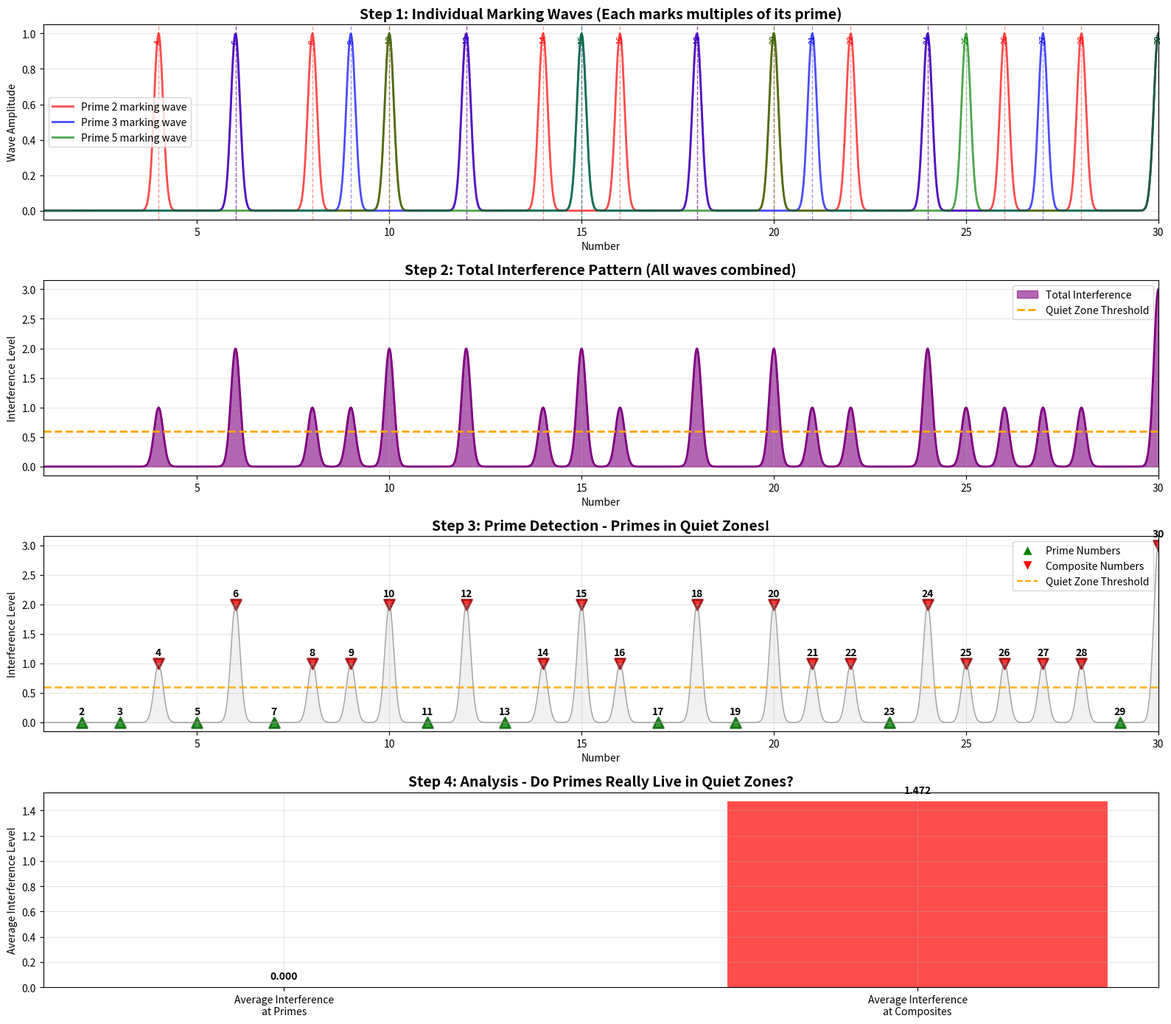

The script that saved this image:
# ----------------------------------------------------------------------------
# Prime research archive :: research/01-prime-wave-sieve/numbered-series/prime08_marking_waves_quiet_zones.py
# Original location      :: learn/prime8.py   (last edited 2025-08-01)
# What this script does  :: Marking waves and "quiet zones" where primes appear.
# ----------------------------------------------------------------------------
import numpy as np
import matplotlib.pyplot as plt

def is_prime(n):
    """Check if a number is prime"""
    if n < 2:
        return False
    for i in range(2, int(np.sqrt(n)) + 1):
        if n % i == 0:
            return False
    return True

def create_marking_wave(prime, max_num, resolution=100):
    """Create a wave that marks (peaks at) all multiples of a prime"""
    x = np.linspace(1, max_num, max_num * resolution)
    
    # Create impulses at multiples of the prime (excluding the prime itself)
    wave = np.zeros_like(x)
    
    # Add peaks at each multiple (starting from 2*prime to exclude prime itself)
    for multiple in range(2 * prime, max_num + 1, prime):
        # Create a peak centered at the multiple
        peak_center = multiple
        peak_width = 0.5  # Width of each peak
        
        # Gaussian-like peak at each multiple
        peak_mask = np.abs(x - peak_center) <= peak_width
        if np.any(peak_mask):
            peak_values = np.exp(-((x[peak_mask] - peak_center) / (peak_width/3))**2)
            wave[peak_mask] += peak_values
    
    return x, wave

def create_interference_pattern(primes, max_num, resolution=100):
    """Create the interference pattern by adding all marking waves"""
    x = np.linspace(1, max_num, max_num * resolution)
    total_interference = np.zeros_like(x)
    individual_waves = {}
    
    print(f"Creating marking waves for primes: {primes}")
    
    for prime in primes:
        x_wave, wave = create_marking_wave(prime, max_num, resolution)
        individual_waves[prime] = wave
        total_interference += wave
        print(f"  Prime {prime}: marks multiples {list(range(2*prime, min(max_num+1, 6*prime), prime))}")
    
    return x, total_interference, individual_waves

def find_quiet_zones(x, interference, threshold=0.1):
    """Find the quiet zones (low interference areas) where primes might be"""
    quiet_indices = interference < threshold
    quiet_x = x[quiet_indices]
    
    # Round to nearest integers and remove duplicates
    quiet_numbers = []
    for val in quiet_x:
        rounded = round(val)
        if rounded >= 2 and rounded not in quiet_numbers:
            quiet_numbers.append(rounded)
    
    return sorted(quiet_numbers)

def plot_prime_wave_interference():
    """Main plotting function for the wave-based prime interference"""
    max_num = 30
    primes_to_use = [2, 3, 5]  # Small primes to create marking waves
    
    # Create the interference pattern
    x, total_interference, individual_waves = create_interference_pattern(
        primes_to_use, max_num, resolution=50
    )
    
    # Create the plot
    fig, axes = plt.subplots(4, 1, figsize=(16, 14))
    
    # Plot 1: Individual marking waves
    colors = ['red', 'blue', 'green', 'orange', 'purple']
    
    for i, prime in enumerate(primes_to_use):
        axes[0].plot(x, individual_waves[prime], 
                    color=colors[i], alpha=0.7, 
                    label=f'Prime {prime} marking wave', linewidth=2)
        
        # Mark the multiples being targeted
        multiples = list(range(2 * prime, max_num + 1, prime))
        for mult in multiples:
            axes[0].axvline(x=mult, color=colors[i], 
                          alpha=0.4, linestyle='--', linewidth=1)
            axes[0].text(mult, axes[0].get_ylim()[1] * 0.9, 
                        str(mult), ha='center', va='bottom', 
                        color=colors[i], fontsize=8, rotation=90)
    
    axes[0].set_title('Step 1: Individual Marking Waves (Each marks multiples of its prime)', 
                     fontsize=14, fontweight='bold')
    axes[0].set_xlabel('Number')
    axes[0].set_ylabel('Wave Amplitude')
    axes[0].legend()
    axes[0].grid(True, alpha=0.3)
    axes[0].set_xlim(1, max_num)
    
    # Plot 2: Total interference pattern
    axes[1].fill_between(x, total_interference, alpha=0.6, color='purple', 
                        label='Total Interference')
    axes[1].plot(x, total_interference, 'purple', linewidth=2)
    
    # Add threshold line for quiet zones
    threshold = np.max(total_interference) * 0.2
    axes[1].axhline(y=threshold, color='orange', linestyle='--', 
                   label=f'Quiet Zone Threshold', linewidth=2)
    
    axes[1].set_title('Step 2: Total Interference Pattern (All waves combined)', 
                     fontsize=14, fontweight='bold')
    axes[1].set_xlabel('Number')
    axes[1].set_ylabel('Interference Level')
    axes[1].legend()
    axes[1].grid(True, alpha=0.3)
    axes[1].set_xlim(1, max_num)
    
    # Plot 3: Prime detection
    # Get actual primes and composites in range
    numbers = list(range(2, max_num + 1))
    actual_primes = [n for n in numbers if is_prime(n)]
    composites = [n for n in numbers if not is_prime(n)]
    
    # Sample interference at integer points
    interference_at_integers = []
    integer_points = []
    
    for n in numbers:
        # Find closest x value to n
        closest_idx = np.argmin(np.abs(x - n))
        interference_at_integers.append(total_interference[closest_idx])
        integer_points.append(n)
    
    # Plot the interference pattern
    axes[2].fill_between(x, total_interference, alpha=0.3, color='lightgray')
    axes[2].plot(x, total_interference, 'gray', linewidth=1, alpha=0.7)
    
    # Plot primes and composites
    prime_interferences = []
    composite_interferences = []
    
    for i, n in enumerate(integer_points):
        if n in actual_primes:
            prime_interferences.append(interference_at_integers[i])
            axes[2].scatter(n, interference_at_integers[i], 
                           color='green', s=100, marker='^', 
                           edgecolor='darkgreen', linewidth=2, alpha=0.8)
        else:
            composite_interferences.append(interference_at_integers[i])
            axes[2].scatter(n, interference_at_integers[i], 
                           color='red', s=100, marker='v', 
                           edgecolor='darkred', linewidth=2, alpha=0.8)
    
    # Add threshold line
    axes[2].axhline(y=threshold, color='orange', linestyle='--', 
                   linewidth=2, alpha=0.8)
    
    # Add number labels
    for n in range(2, max_num + 1):
        closest_idx = np.argmin(np.abs(x - n))
        y_pos = total_interference[closest_idx]
        axes[2].text(n, y_pos + 0.1, str(n), ha='center', va='bottom', 
                    fontsize=10, fontweight='bold')
    
    axes[2].set_title('Step 3: Prime Detection - Primes in Quiet Zones!', 
                     fontsize=14, fontweight='bold')
    axes[2].set_xlabel('Number')
    axes[2].set_ylabel('Interference Level')
    axes[2].grid(True, alpha=0.3)
    axes[2].set_xlim(1, max_num)
    
    # Create custom legend
    from matplotlib.patches import Patch
    legend_elements = [
        plt.Line2D([0], [0], marker='^', color='w', markerfacecolor='green', 
                   markersize=10, label='Prime Numbers'),
        plt.Line2D([0], [0], marker='v', color='w', markerfacecolor='red', 
                   markersize=10, label='Composite Numbers'),
        plt.Line2D([0], [0], color='orange', linestyle='--', 
                   label='Quiet Zone Threshold')
    ]
    axes[2].legend(handles=legend_elements, loc='upper right')
    
    # Plot 4: Analysis summary
    axes[3].bar(['Average Interference\nat Primes', 'Average Interference\nat Composites'], 
               [np.mean(prime_interferences), np.mean(composite_interferences)],
               color=['green', 'red'], alpha=0.7, width=0.6)
    
    axes[3].set_title('Step 4: Analysis - Do Primes Really Live in Quiet Zones?', 
                     fontsize=14, fontweight='bold')
    axes[3].set_ylabel('Average Interference Level')
    axes[3].grid(True, alpha=0.3)
    
    # Add value labels on bars
    axes[3].text(0, np.mean(prime_interferences) + 0.05, 
                f'{np.mean(prime_interferences):.3f}', 
                ha='center', va='bottom', fontweight='bold')
    axes[3].text(1, np.mean(composite_interferences) + 0.05, 
                f'{np.mean(composite_interferences):.3f}', 
                ha='center', va='bottom', fontweight='bold')
    
    plt.tight_layout()
    
    # Print analysis
    print(f"\n{'='*60}")
    print("WAVE INTERFERENCE PRIME DETECTION ANALYSIS")
    print(f"{'='*60}")
    print(f"Using marking waves from primes: {primes_to_use}")
    print(f"Analyzing numbers 2 to {max_num}")
    print(f"\nActual primes in range: {actual_primes}")
    print(f"Composite numbers in range: {composites}")
    print(f"\nInterference Analysis:")
    print(f"  Average interference at primes: {np.mean(prime_interferences):.4f}")
    print(f"  Average interference at composites: {np.mean(composite_interferences):.4f}")
    print(f"  Ratio (composite/prime): {np.mean(composite_interferences)/np.mean(prime_interferences):.2f}x")
    
    # Check how many primes are in quiet zones
    quiet_numbers = find_quiet_zones(x, total_interference, threshold)
    predicted_primes = [n for n in quiet_numbers if n <= max_num and n >= 2]
    
    print(f"\nQuiet Zone Prediction:")
    print(f"  Numbers in quiet zones: {predicted_primes}")
    print(f"  Actual primes found in quiet zones: {len(set(predicted_primes) & set(actual_primes))}/{len(actual_primes)}")
    print(f"  False positives (quiet but not prime): {set(predicted_primes) - set(actual_primes)}")
    print(f"  Missed primes (prime but not quiet): {set(actual_primes) - set(predicted_primes)}")
    
    return fig

def demonstrate_extended_interference():
    """Demonstrate the interference with more primes for better accuracy"""
    print(f"\n{'='*60}")
    print("EXTENDED WAVE interference DEMONSTRATION")
    print(f"{'='*60}")
    
    max_num = 50
    extended_primes = [2, 3, 5, 7]  # More primes for better sieving
    
    x, total_interference, _ = create_interference_pattern(
        extended_primes, max_num, resolution=20
    )
    
    # Analyze results
    numbers = list(range(2, max_num + 1))
    actual_primes = [n for n in numbers if is_prime(n)]
    
    # Find quiet zones with a lower threshold
    threshold = np.max(total_interference) * 0.15
    quiet_numbers = find_quiet_zones(x, total_interference, threshold)
    predicted_primes = [n for n in quiet_numbers if n <= max_num and n >= 2]
    
    print(f"Using marking waves from primes: {extended_primes}")
    print(f"Analyzing numbers 2 to {max_num}")
    print(f"\nResults:")
    print(f"  Actual primes: {actual_primes}")
    print(f"  Predicted by wave interference: {predicted_primes}")
    print(f"  Accuracy: {len(set(predicted_primes) & set(actual_primes))}/{len(actual_primes)} = {100*len(set(predicted_primes) & set(actual_primes))/len(actual_primes):.1f}%")
    print(f"  False positives: {sorted(set(predicted_primes) - set(actual_primes))}")
    print(f"  Missed primes: {sorted(set(actual_primes) - set(predicted_primes))}")

# Run the demonstration
if __name__ == "__main__":
    # Main visualization
    fig = plot_prime_wave_interference()
    plt.show()
    
    # Extended demonstration
    demonstrate_extended_interference()
